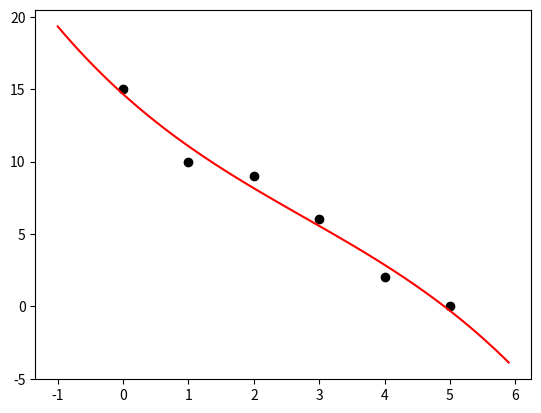

Reproduce this figure in Python.
import numpy as np
from scipy.optimize import curve_fit
import matplotlib.pyplot as plt

x = [0, 1, 2, 3, 4, 5]
y = [15, 10, 9, 6, 2, 0]


def linear_model(x, a, b, c, d):
    return a * x**3 + b * x**2 + c * x + d

popt, pcov = curve_fit(linear_model, x, y)

print(popt)

plt.plot(x,y, 'ok')


xstart = -1
xstop = 6
increment = 0.1
xmodel = np.arange(xstart,xstop,increment)

a = popt[0]
b = popt[1]
c = popt[2]
d = popt[3]

ymodel = a * xmodel**3 + b * xmodel**2 + c * xmodel + d

plt.plot(xmodel,ymodel, 'r')